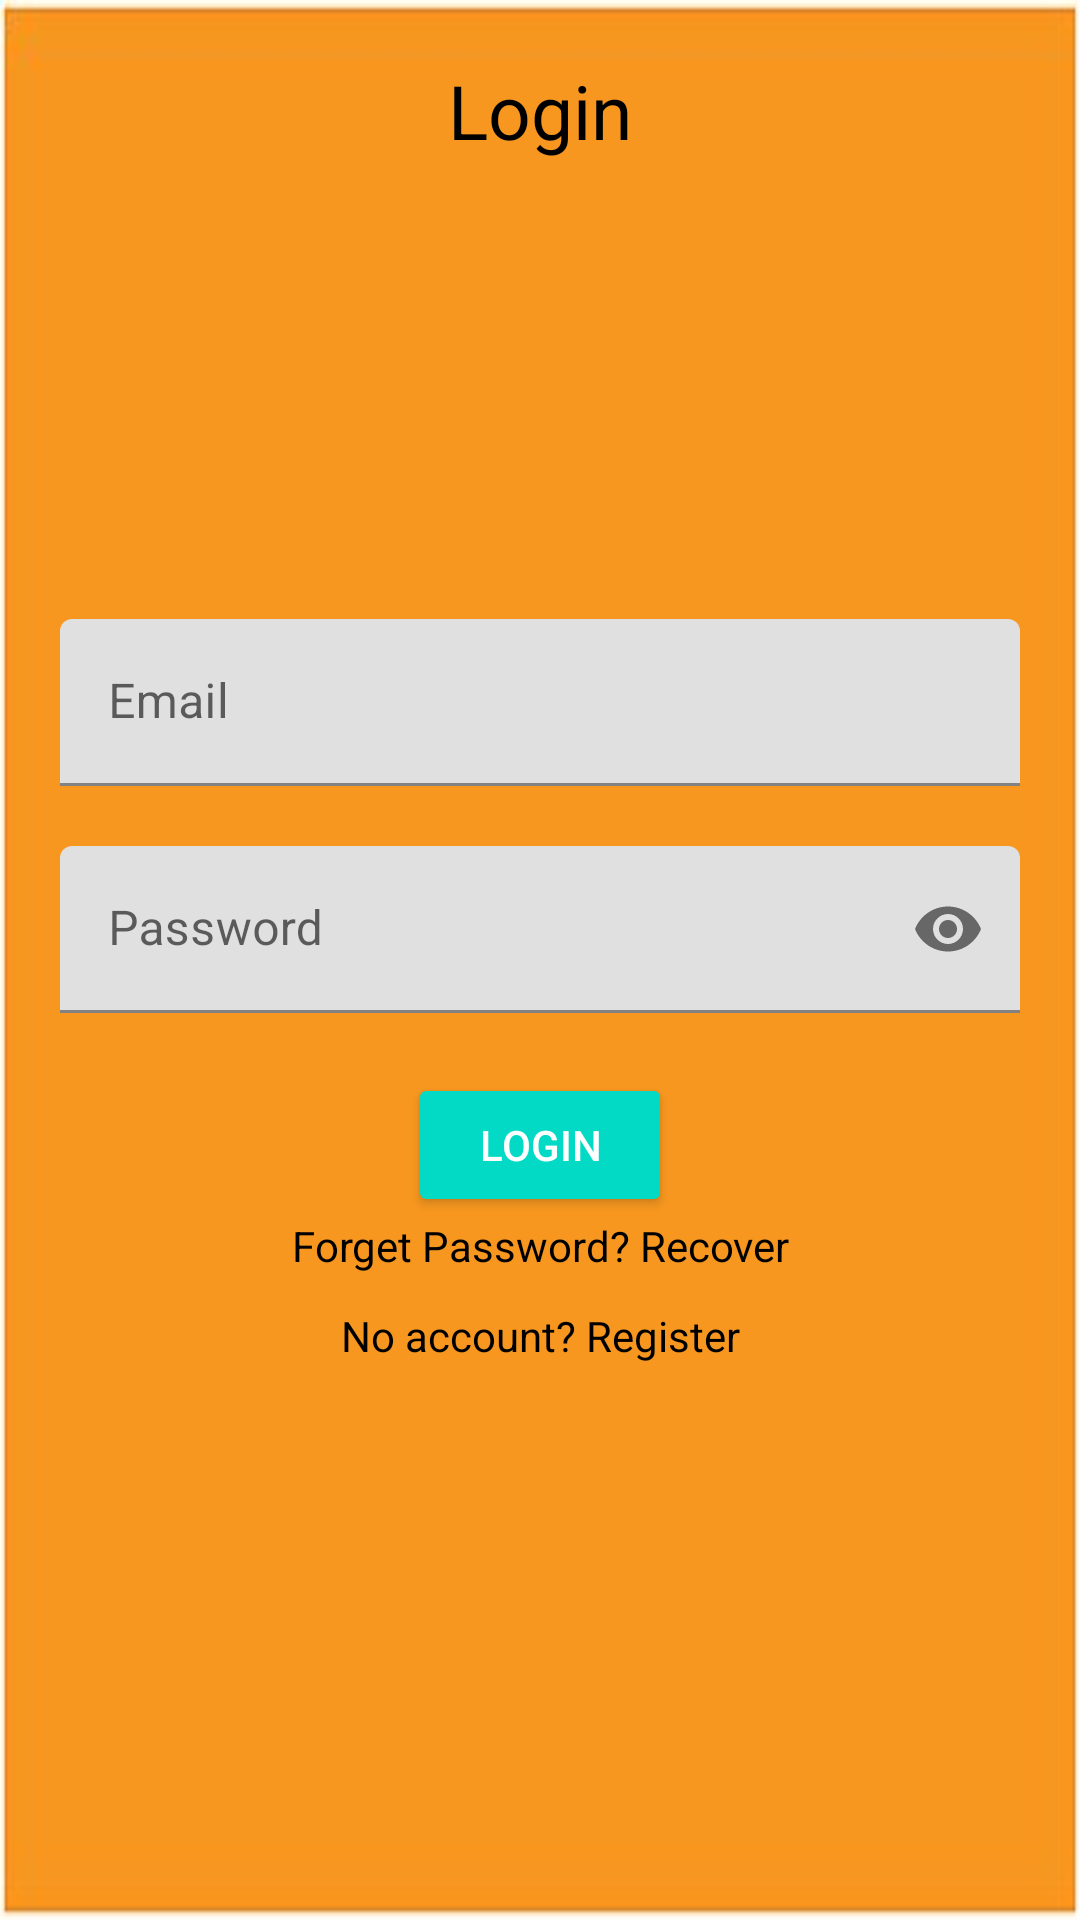

The Android layout XML behind this screen, and the referenced resources:
<!-- AndroidManifest.xml: application theme Theme.Society_app -->
<!-- res/layout/activity_login.xml -->
<?xml version="1.0" encoding="utf-8"?>
<RelativeLayout xmlns:android="http://schemas.android.com/apk/res/android"
    xmlns:app="http://schemas.android.com/apk/res-auto"
    xmlns:tools="http://schemas.android.com/tools"
    android:layout_width="match_parent"
    android:layout_height="match_parent"
    android:padding="20dp"
    android:background="@drawable/ft"
    tools:context=".Login_Activity">

    <TextView
        android:layout_width="match_parent"
        android:layout_height="wrap_content"
        android:textAlignment="center"
        android:text="Login"
        android:textColor="@color/black"
        android:textSize="25sp">

    </TextView>
    <com.google.android.material.textfield.TextInputLayout
        android:layout_width="match_parent"
        android:layout_centerHorizontal="true"
        android:layout_centerVertical="true"
        android:id="@+id/emailTil1"
        android:layout_above="@+id/passwordTil1"
        android:layout_height="wrap_content">
        <EditText
            android:id="@+id/emailEt1"
            android:inputType="textEmailAddress"
            android:hint="Email"
            android:layout_marginBottom="20dp"
            android:layout_width="match_parent"
            android:layout_height="wrap_content">

        </EditText>
    </com.google.android.material.textfield.TextInputLayout>

    <com.google.android.material.textfield.TextInputLayout
        android:layout_width="match_parent"
        android:layout_centerHorizontal="true"
        android:layout_centerVertical="true"
        android:id="@+id/passwordTil1"
        app:passwordToggleEnabled="true"
        android:layout_height="wrap_content">
        <EditText
            android:id="@+id/passwordEt1"
            android:inputType="textPassword"
            android:hint="Password"
            android:layout_marginBottom="20dp"
            android:layout_width="match_parent"
            android:layout_height="wrap_content">

        </EditText>
    </com.google.android.material.textfield.TextInputLayout>

    <Button
        android:id="@+id/login12"

        android:layout_width="wrap_content"
        android:layout_height="wrap_content"
        android:text="Login"
        android:layout_below="@id/passwordTil1"
        android:layout_centerHorizontal="true"
        style="@style/Widget.AppCompat.Button.Colored"
        >

    </Button>
    
    <TextView
        android:layout_width="match_parent"
        android:textAlignment="center"
        android:layout_below="@+id/login12"
        android:textColor="@color/black"
        android:text="Forget Password? Recover"
        android:id="@+id/recoverPass"
        android:layout_height="wrap_content">

    </TextView>



    <TextView
        android:id="@+id/no_accountTv"
        android:text="No account? Register"
        android:layout_marginBottom="20dp"
        android:textAlignment="center"
        android:layout_below="@id/login12"
        android:layout_alignParentBottom="true"
        android:layout_marginTop="30dp"
        android:textColor="@color/black"
        android:layout_width="match_parent"
        android:layout_height="wrap_content">

    </TextView>

</RelativeLayout>
<!-- resources referenced by this layout -->
<resources>
  <!-- drawable ft: jpg bitmap (drawable, 9273 bytes) -->
  <style name="Theme.Society_app" parent="Theme.MaterialComponents.DayNight.DarkActionBar">
          
          <item name="colorPrimary">@color/purple_500</item>
          <item name="colorPrimaryVariant">@color/purple_700</item>
          <item name="colorOnPrimary">@color/white</item>
          
          <item name="colorSecondary">@color/teal_200</item>
          <item name="colorSecondaryVariant">@color/teal_700</item>
          <item name="colorOnSecondary">@color/black</item>
          
          <item name="android:statusBarColor">?attr/colorPrimaryVariant</item>
          
      </style>
  <!-- not gathered from this repository: default colours our renderer supplied (Android Studio template values) -->
  <color name="purple_500">#FF6200EE</color>
  <color name="purple_700">#FF3700B3</color>
  <color name="teal_200">#FF03DAC5</color>
  <color name="teal_700">#FF018786</color>
  <color name="black">#FF000000</color>
  <color name="white">#FFFFFFFF</color>
</resources>
